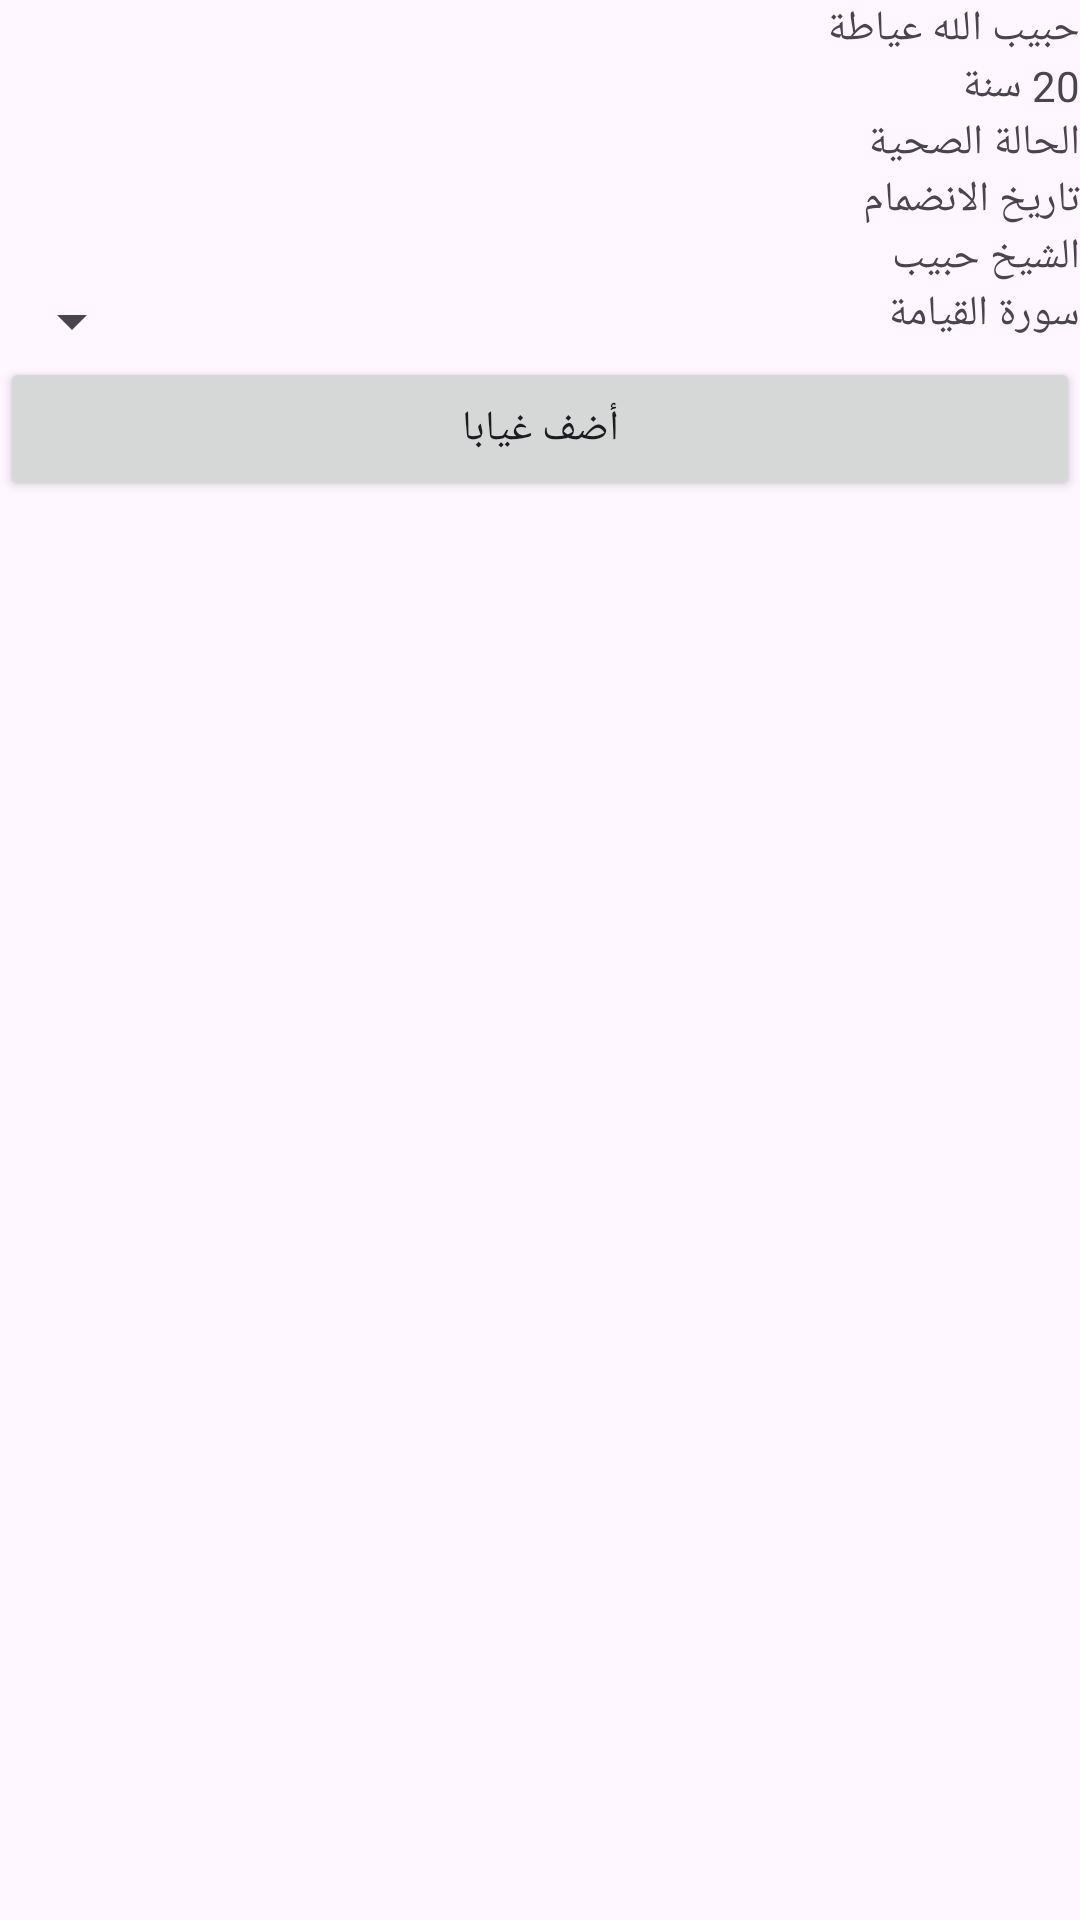

Android layout source for this screen:
<!-- AndroidManifest.xml: application theme Theme.الماهر -->
<!-- res/layout/fragment_profile_student_page.xml -->
<?xml version="1.0" encoding="utf-8"?>
<androidx.constraintlayout.widget.ConstraintLayout xmlns:android="http://schemas.android.com/apk/res/android"
    xmlns:app="http://schemas.android.com/apk/res-auto"
    xmlns:tools="http://schemas.android.com/tools"
    android:layout_width="match_parent"
    android:layout_height="match_parent"
    tools:context=".ProfileStudentPage">


    <Button
        android:id="@+id/button"
        android:layout_width="match_parent"
        android:layout_height="wrap_content"
        android:text="أضف غيابا"
        app:layout_constraintEnd_toEndOf="parent"
        app:layout_constraintHorizontal_bias="0.498"
        app:layout_constraintStart_toStartOf="parent"
        app:layout_constraintTop_toBottomOf="@+id/scrollView2" />

    <ScrollView
        android:id="@+id/scrollView2"
        android:layout_width="match_parent"
        android:layout_height="wrap_content"
        app:layout_constraintEnd_toEndOf="parent"
        app:layout_constraintHorizontal_bias="0.5"
        app:layout_constraintStart_toStartOf="parent"
        app:layout_constraintTop_toTopOf="parent">

        <LinearLayout
            android:layout_width="match_parent"
            android:layout_height="wrap_content"
            android:orientation="vertical" >
            <TextView
                android:layout_width="match_parent"
                android:layout_height="wrap_content"
                android:text="حبيب الله عياطة"
                style="@style/profileAttr"/>
            <TextView
                android:layout_width="match_parent"
                android:layout_height="wrap_content"
                android:text="20 سنة"
                style="@style/profileAttr"/>
            <TextView
                android:layout_width="match_parent"
                android:layout_height="wrap_content"
                android:text="الحالة الصحية"
                style="@style/profileAttr"/>
            <TextView
                android:layout_width="match_parent"
                android:layout_height="wrap_content"
                android:text="تاريخ الانضمام"
                style="@style/profileAttr"/>
            <TextView
                android:layout_width="match_parent"
                android:layout_height="wrap_content"
                android:text="الشيخ حبيب"
                style="@style/profileAttr"/>
            <LinearLayout
                android:layout_width="match_parent"
                android:layout_height="wrap_content"
                android:orientation="horizontal">
                <Spinner
                    android:layout_width="wrap_content"
                    android:layout_height="wrap_content"/>
                <TextView
                    android:layout_width="match_parent"
                    android:layout_height="wrap_content"
                    android:text="سورة القيامة"
                    style="@style/profileAttr"/>
            </LinearLayout>
        </LinearLayout>
    </ScrollView>

    <androidx.recyclerview.widget.RecyclerView
        android:layout_width="409dp"
        android:layout_height="341dp"
        app:layout_constraintEnd_toEndOf="parent"
        app:layout_constraintHorizontal_bias="0.5"
        app:layout_constraintStart_toStartOf="parent"
        app:layout_constraintTop_toBottomOf="@+id/button" />
</androidx.constraintlayout.widget.ConstraintLayout>
<!-- resources referenced by this layout -->
<resources>
  <style name="Theme.الماهر" parent="Base.Theme.الماهر" />
  <style name="Base.Theme.الماهر" parent="Theme.Material3.DayNight.NoActionBar">
          
          
      </style>
</resources>
